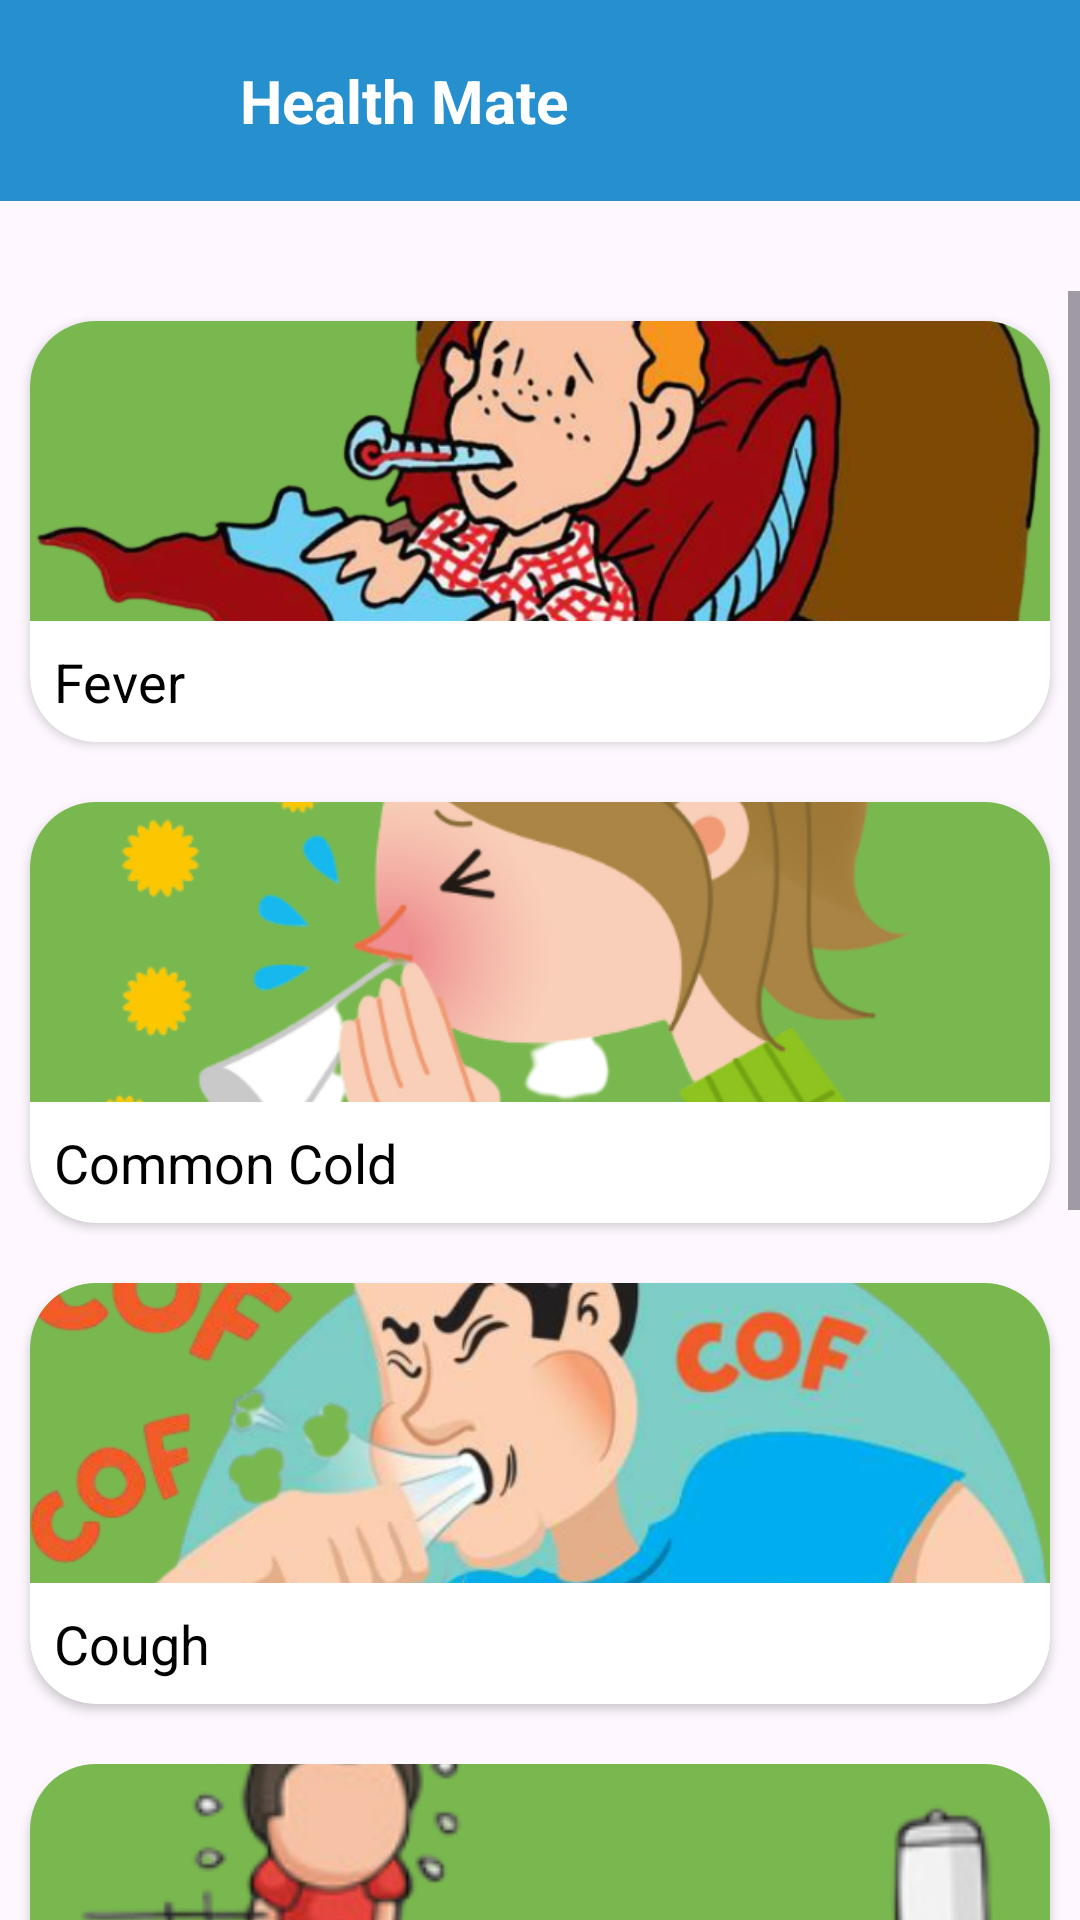

Android layout source for this screen:
<!-- AndroidManifest.xml: application theme Theme.ITEHM -->
<!-- res/layout/activity_symptoms.xml -->
<?xml version="1.0" encoding="utf-8"?>
<LinearLayout xmlns:android="http://schemas.android.com/apk/res/android"
    xmlns:app="http://schemas.android.com/apk/res-auto"
    xmlns:tools="http://schemas.android.com/tools"
    android:layout_width="match_parent"
    android:layout_height="match_parent"
    android:gravity="center_vertical"
    android:orientation="vertical"
    tools:context=".Symptoms">

    <include layout="@layout/activity_return_home"/>

<ScrollView
    android:layout_width="match_parent"
    android:layout_height="match_parent">

    <LinearLayout
        android:layout_width="match_parent"
        android:layout_height="match_parent"
        android:gravity="center_vertical"
        android:orientation="vertical"
        tools:context=".Burned">



        <androidx.cardview.widget.CardView
            android:id="@+id/sy_fever"
            android:layout_width="match_parent"
            android:layout_height="wrap_content"
            android:layout_margin="10dp"
            app:cardCornerRadius="22dp">

            <LinearLayout
                android:layout_width="match_parent"
                android:layout_height="wrap_content"
                android:orientation="vertical">

                <ImageView

                    android:layout_width="match_parent"
                    android:layout_height="100dp"
                    android:src="@drawable/feverbg"
                    android:background="@color/colorGreen"
                    android:scaleType="centerCrop"/>

                <TextView
                    android:layout_width="match_parent"
                    android:layout_height="wrap_content"
                    android:padding="8dp"
                    android:text="Fever"
                    android:textColor="@color/colorBlack"
                    android:textSize="18sp"/>
            </LinearLayout>
        </androidx.cardview.widget.CardView>

        <androidx.cardview.widget.CardView
            android:id="@+id/sy_flu"
            android:layout_width="match_parent"
            android:layout_height="wrap_content"
            android:layout_margin="10dp"
            app:cardCornerRadius="22dp">

            <LinearLayout
                android:layout_width="match_parent"
                android:layout_height="wrap_content"
                android:orientation="vertical">

                <ImageView
                    android:layout_width="match_parent"
                    android:layout_height="100dp"
                    android:src="@drawable/cold"
                    android:background="@color/colorGreen"
                    android:scaleType="centerCrop"/>

                <TextView
                    android:layout_width="match_parent"
                    android:layout_height="wrap_content"
                    android:padding="8dp"
                    android:text="Common Cold"
                    android:textColor="@color/colorBlack"
                    android:textSize="18sp"/>
            </LinearLayout>
        </androidx.cardview.widget.CardView>
        <androidx.cardview.widget.CardView
            android:id="@+id/sy_cough"
            android:layout_width="match_parent"
            android:layout_height="wrap_content"
            android:layout_margin="10dp"
            app:cardCornerRadius="22dp">

            <LinearLayout
                android:layout_width="match_parent"
                android:layout_height="wrap_content"
                android:orientation="vertical">

                <ImageView
                    android:id="@+id/bannerIv1"
                    android:layout_width="match_parent"
                    android:layout_height="100dp"
                    android:src="@drawable/cough"
                    android:background="@color/colorGreen"
                    android:scaleType="centerCrop"/>

                <TextView
                    android:id="@+id/title1"
                    android:layout_width="match_parent"
                    android:layout_height="wrap_content"
                    android:padding="8dp"
                    android:text="Cough"
                    android:textColor="@color/colorBlack"
                    android:textSize="18sp"/>
            </LinearLayout>
        </androidx.cardview.widget.CardView>

        <androidx.cardview.widget.CardView
            android:id="@+id/sy_diarrhea"
            android:layout_width="match_parent"
            android:layout_height="wrap_content"
            android:layout_margin="10dp"
            app:cardCornerRadius="22dp">

            <LinearLayout
                android:layout_width="match_parent"
                android:layout_height="wrap_content"
                android:orientation="vertical">

                <ImageView
                    android:layout_width="match_parent"
                    android:layout_height="100dp"
                    android:src="@drawable/diarrhea"
                    android:background="@color/colorGreen"
                    android:scaleType="centerCrop"/>

                <TextView
                    android:layout_width="match_parent"
                    android:layout_height="wrap_content"
                    android:padding="8dp"
                    android:text="Diarrhea"
                    android:textColor="@color/colorBlack"
                    android:textSize="18sp"/>
            </LinearLayout>
        </androidx.cardview.widget.CardView>

        <androidx.cardview.widget.CardView
            android:id="@+id/sy_stepthroat"
            android:layout_width="match_parent"
            android:layout_height="wrap_content"
            android:layout_margin="10dp"
            app:cardCornerRadius="22dp">

            <LinearLayout
                android:layout_width="match_parent"
                android:layout_height="wrap_content"
                android:orientation="vertical">

                <ImageView
                    android:layout_width="match_parent"
                    android:layout_height="100dp"
                    android:src="@drawable/stepthroat"
                    android:background="@color/colorGreen"
                    android:scaleType="centerCrop"/>

                <TextView
                    android:layout_width="match_parent"
                    android:layout_height="wrap_content"
                    android:padding="8dp"
                    android:text="Step-throat"
                    android:textColor="@color/colorBlack"
                    android:textSize="18sp"/>
            </LinearLayout>
        </androidx.cardview.widget.CardView>

        <androidx.cardview.widget.CardView
            android:id="@+id/sy_chickenpox"
            android:layout_width="match_parent"
            android:layout_height="wrap_content"
            android:layout_margin="10dp"
            app:cardCornerRadius="22dp">

            <LinearLayout
                android:layout_width="match_parent"
                android:layout_height="wrap_content"
                android:orientation="vertical">

                <ImageView
                    android:layout_width="match_parent"
                    android:layout_height="100dp"
                    android:src="@drawable/chickenpox"
                    android:background="@color/colorGreen"
                    android:scaleType="centerCrop"/>

                <TextView
                    android:layout_width="match_parent"
                    android:layout_height="wrap_content"
                    android:padding="8dp"
                    android:text="Chicken Pox"
                    android:textColor="@color/colorBlack"
                    android:textSize="18sp" />
            </LinearLayout>
        </androidx.cardview.widget.CardView>
    </LinearLayout>
</ScrollView>
</LinearLayout>
<!-- res/layout/activity_return_home.xml (included above) -->
<?xml version="1.0" encoding="utf-8"?>
<RelativeLayout xmlns:android="http://schemas.android.com/apk/res/android"
    android:layout_width="match_parent"
    android:layout_height="wrap_content"
    xmlns:tools="http://schemas.android.com/tools">

    <RelativeLayout
        android:layout_width="match_parent"
        android:layout_height="wrap_content"
        android:background="@color/colorBlue"
        android:padding="20dp"
        android:layout_marginBottom="30dp">

        <ImageView
            android:layout_width="wrap_content"
            android:layout_height="wrap_content"
            android:src="@drawable/ic_homee"
            android:id="@+id/right_icon"/>
        <TextView
            android:layout_width="wrap_content"
            android:layout_height="wrap_content"
            android:text="Health Mate"
            android:layout_marginStart="60dp"
            android:textSize="20sp"
            android:id="@+id/toolbar_title"
            android:textColor="@color/colorWhite"
            android:textStyle="bold"/>
        <ImageView
            android:layout_width="wrap_content"
            android:layout_height="wrap_content"
            android:layout_alignParentEnd="true"
            android:src="@drawable/ic_returnn"
            android:id="@+id/left_icon"
            android:visibility="gone"/>
    </RelativeLayout>
</RelativeLayout>
<!-- resources referenced by this layout -->
<resources>
  <color name="colorBlack">#000000</color>
  <color name="colorBlue">#268FCD</color>
  <color name="colorGreen">#79B84E</color>
  <color name="colorWhite">#ffffff</color>
  <!-- drawable chickenpox: png bitmap (drawable, 101412 bytes) -->
  <!-- drawable cold: png bitmap (drawable, 84412 bytes) -->
  <!-- drawable cough: png bitmap (drawable, 165164 bytes) -->
  <!-- drawable diarrhea: png bitmap (drawable, 31419 bytes) -->
  <!-- drawable feverbg: png bitmap (drawable, 266761 bytes) -->
  <!-- drawable stepthroat: png bitmap (drawable, 96298 bytes) -->
  <style name="Theme.ITEHM" parent="Base.Theme.ITEHM" />
  <style name="Base.Theme.ITEHM" parent="Theme.Material3.DayNight.NoActionBar">
          
          
      </style>
</resources>
